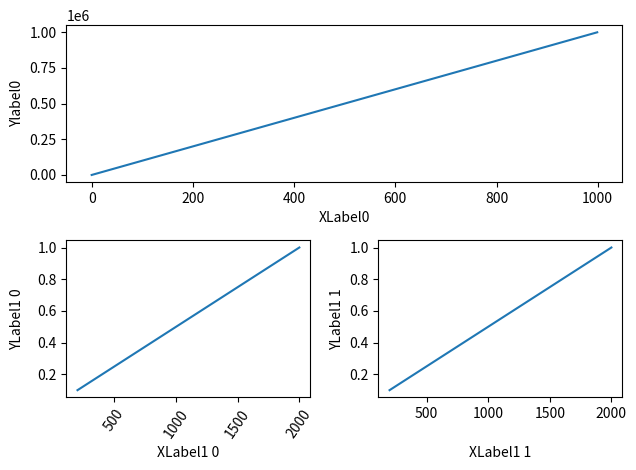

Reproduce this figure in Python.
import matplotlib.pyplot as plt
import numpy as np
import matplotlib.gridspec as gridspec

# Plot of main figure with normal x and y labels (XLabel0 and YLabel0)
fig = plt.figure(tight_layout=True)
gs = gridspec.GridSpec(2, 2)

# Main figure is created with subplots so that modified 
ax = fig.add_subplot(gs[0, :])
ax.plot(np.arange(0, 1e6, 1000))
ax.set_xlabel('XLabel0')
ax.set_ylabel('Ylabel0')

# For the 2 subplots the axes are defined as follows
for i in range(2):
    ax = fig.add_subplot(gs[1, i])
    ax.plot(np.arange(1., 0., -0.1) * 2000., np.arange(1., 0., -0.1))
    ax.set_ylabel('YLabel1 %d' % i)
    ax.set_xlabel('XLabel1 %d' % i)
    if i == 0:
        for tick in ax.get_xticklabels():
            tick.set_rotation(55)
            
# Align x and y labels, it is the same as fig.align_xlabels(); fig.align_ylabels()
fig.align_labels()  

# Plot the figures
plt.show()
